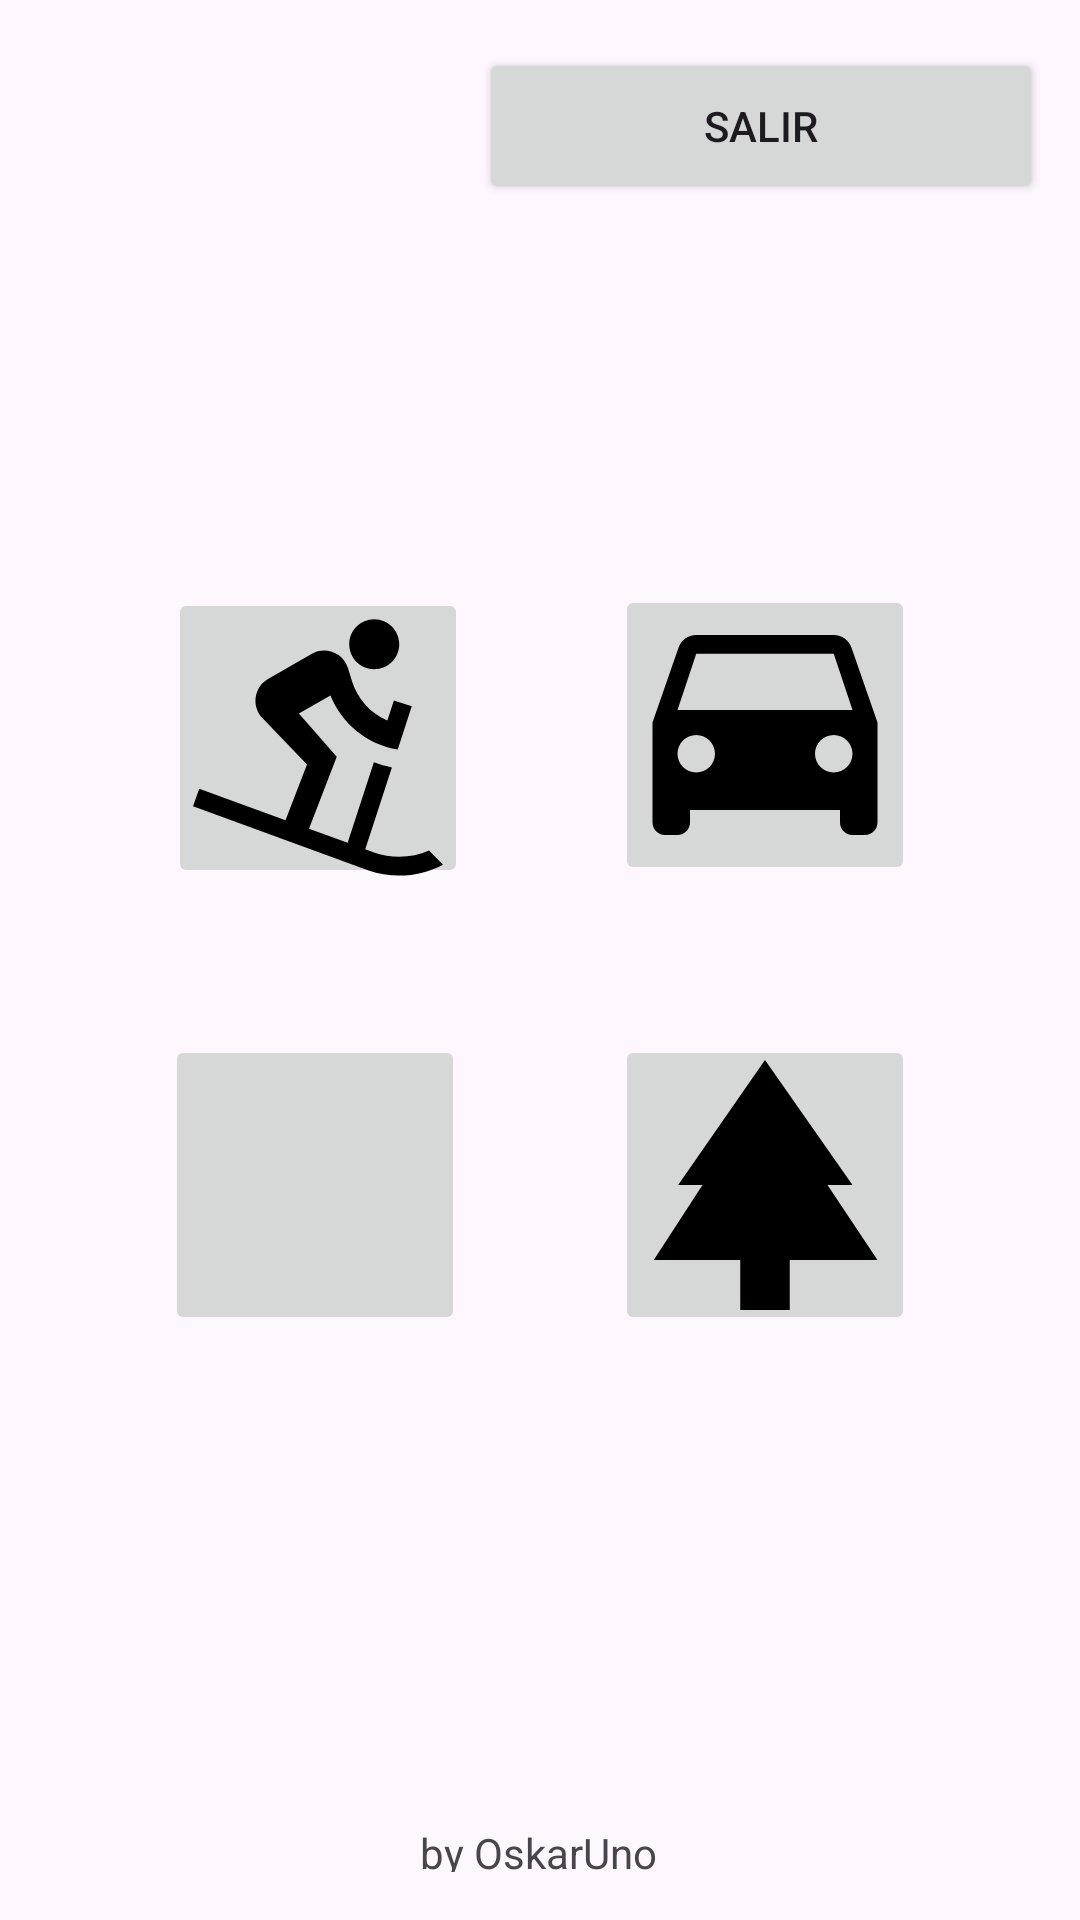

This screen was rendered from an Android layout file. Write that file and the resources it references.
<!-- AndroidManifest.xml: application theme Theme.DosActivitys -->
<!-- res/layout/activity_main.xml -->
<?xml version="1.0" encoding="utf-8"?>
<androidx.constraintlayout.widget.ConstraintLayout xmlns:android="http://schemas.android.com/apk/res/android"
    xmlns:app="http://schemas.android.com/apk/res-auto"
    xmlns:tools="http://schemas.android.com/tools"
    android:layout_width="match_parent"
    android:layout_height="match_parent"
    tools:context=".MainActivity">

    <Button
        android:id="@+id/btnSalir"
        android:layout_width="188dp"
        android:layout_height="52dp"
        android:layout_marginTop="16dp"
        android:text="Salir"
        app:layout_constraintEnd_toEndOf="parent"
        app:layout_constraintHorizontal_bias="0.928"
        app:layout_constraintStart_toStartOf="parent"
        app:layout_constraintTop_toTopOf="parent" />

    <ImageButton
        android:id="@+id/imageButton1"
        android:layout_width="100dp"
        android:layout_height="100dp"
        android:layout_marginEnd="24dp"
        android:layout_marginBottom="24dp"
        app:layout_constraintBottom_toTopOf="@+id/guideline2"
        app:layout_constraintEnd_toStartOf="@+id/guideline3"
        app:srcCompat="@drawable/baseline_downhill_skiing_24" />

    <ImageButton
        android:id="@+id/imageButton2"
        android:layout_width="100dp"
        android:layout_height="100dp"
        android:layout_marginStart="25dp"
        android:layout_marginBottom="25dp"
        app:layout_constraintBottom_toTopOf="@+id/guideline2"
        app:layout_constraintStart_toStartOf="@+id/guideline3"
        app:srcCompat="@drawable/baseline_drive_eta_24" />

    <ImageButton
        android:id="@+id/imageButton3"
        android:layout_width="100dp"
        android:layout_height="100dp"
        android:layout_marginTop="25dp"
        android:layout_marginEnd="25dp"
        app:layout_constraintEnd_toStartOf="@+id/guideline3"
        app:layout_constraintTop_toTopOf="@+id/guideline2"
        app:srcCompat="@drawable/baseline_email_24" />

    <ImageButton
        android:id="@+id/imageButton4"
        android:layout_width="100dp"
        android:layout_height="100dp"
        android:layout_marginStart="25dp"
        android:layout_marginTop="25dp"
        app:layout_constraintStart_toStartOf="@+id/guideline3"
        app:layout_constraintTop_toTopOf="@+id/guideline2"
        app:srcCompat="@drawable/baseline_park_24" />

    <androidx.constraintlayout.widget.Guideline
        android:id="@+id/guideline2"
        android:layout_width="wrap_content"
        android:layout_height="wrap_content"
        android:orientation="horizontal"
        app:layout_constraintGuide_percent="0.5" />

    <androidx.constraintlayout.widget.Guideline
        android:id="@+id/guideline3"
        android:layout_width="wrap_content"
        android:layout_height="wrap_content"
        android:orientation="vertical"
        app:layout_constraintGuide_percent="0.5" />

    <TextView
        android:id="@+id/by"
        android:layout_width="155dp"
        android:layout_height="16dp"
        android:layout_marginBottom="16dp"
        android:gravity="center"
        android:text="by OskarUno"
        app:layout_constraintBottom_toBottomOf="parent"
        app:layout_constraintEnd_toEndOf="parent"
        app:layout_constraintHorizontal_bias="0.498"
        app:layout_constraintStart_toStartOf="parent" />
</androidx.constraintlayout.widget.ConstraintLayout>
<!-- resources referenced by this layout -->
<resources>
  <!-- drawable baseline_downhill_skiing_24 (drawable) -->
  <vector android:height="100dp" android:tint="#000000"
      android:viewportHeight="24" android:viewportWidth="24"
      android:width="100dp" xmlns:android="http://schemas.android.com/apk/res/android">
      <path android:fillColor="@android:color/white" android:pathData="M18.5,4.5c0,1.1 -0.9,2 -2,2s-2,-0.9 -2,-2s0.9,-2 2,-2S18.5,3.4 18.5,4.5zM15.78,20.9l0.76,0.27c0.62,0.21 1.27,0.33 1.96,0.33c0.84,0 1.65,-0.18 2.38,-0.5L22,22.13C20.95,22.68 19.76,23 18.5,23c-0.86,0 -1.68,-0.14 -2.45,-0.41L2,17.47l0.5,-1.41l6.9,2.51l1.72,-4.44L7.55,10.4C6.66,9.46 6.88,7.93 8,7.28l3.48,-2.01c1.1,-0.64 2.52,-0.1 2.91,1.11l0.33,1.08c0.44,1.42 1.48,2.57 2.83,3.14L18.07,9l1.43,0.46l-1.12,3.45c-2.45,-0.4 -4.48,-2.07 -5.38,-4.32l-2.53,1.45l3.03,3.46l-2.22,5.76l3.09,1.12l2.1,-6.44h0l0,0c0.46,0.18 0.94,0.31 1.44,0.41L15.78,20.9z"/>
  </vector>
  <!-- drawable baseline_drive_eta_24 (drawable) -->
  <vector android:height="100dp" android:tint="#000000"
      android:viewportHeight="24" android:viewportWidth="24"
      android:width="100dp" xmlns:android="http://schemas.android.com/apk/res/android">
      <path android:fillColor="@android:color/white" android:pathData="M18.92,5.01C18.72,4.42 18.16,4 17.5,4h-11c-0.66,0 -1.21,0.42 -1.42,1.01L3,11v8c0,0.55 0.45,1 1,1h1c0.55,0 1,-0.45 1,-1v-1h12v1c0,0.55 0.45,1 1,1h1c0.55,0 1,-0.45 1,-1v-8l-2.08,-5.99zM6.5,15c-0.83,0 -1.5,-0.67 -1.5,-1.5S5.67,12 6.5,12s1.5,0.67 1.5,1.5S7.33,15 6.5,15zM17.5,15c-0.83,0 -1.5,-0.67 -1.5,-1.5s0.67,-1.5 1.5,-1.5 1.5,0.67 1.5,1.5 -0.67,1.5 -1.5,1.5zM5,10l1.5,-4.5h11L19,10L5,10z"/>
  </vector>
  <!-- drawable baseline_park_24 (drawable) -->
  <vector android:height="100dp" android:tint="#000000"
      android:viewportHeight="24" android:viewportWidth="24"
      android:width="100dp" xmlns:android="http://schemas.android.com/apk/res/android">
      <path android:fillColor="@android:color/white" android:pathData="M17,12l2,0l-7,-10l-6.95,10l1.95,0l-3.9,6l6.92,0l0,4l3.96,0l0,-4l7.02,0z"/>
  </vector>
  <style name="Theme.DosActivitys" parent="Base.Theme.DosActivitys" />
  <style name="Base.Theme.DosActivitys" parent="Theme.Material3.DayNight.NoActionBar">
          
          
      </style>
</resources>
